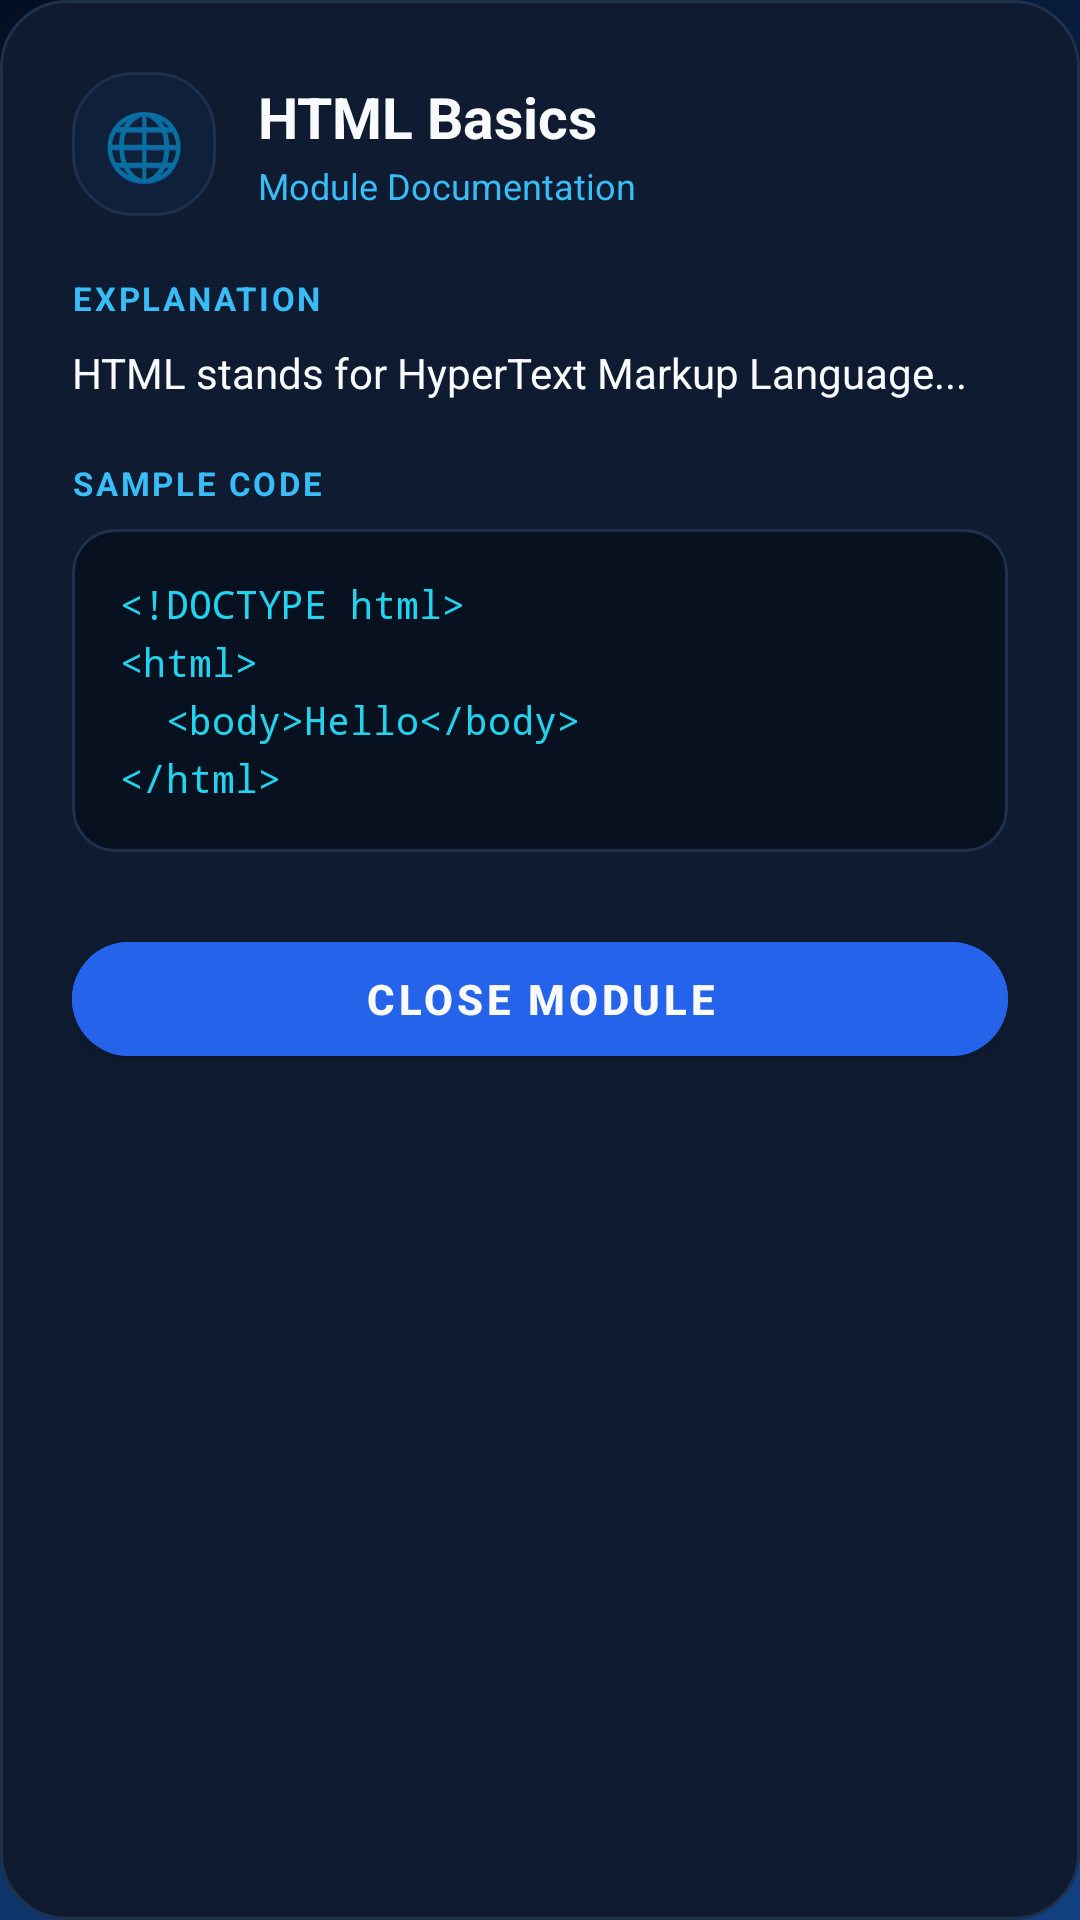

Here is an Android app screen rendered from its layout file. Give the layout XML and the strings, colors and styles it references.
<!-- AndroidManifest.xml: application theme Theme.DigiView -->
<!-- res/layout/dialog_lesson_detail.xml -->
<?xml version="1.0" encoding="utf-8"?>
<ScrollView
    xmlns:android="http://schemas.android.com/apk/res/android"
    xmlns:app="http://schemas.android.com/apk/res-auto"
    android:layout_width="match_parent"
    android:layout_height="wrap_content"
    android:background="@drawable/bg_card"
    android:fillViewport="true">

    <LinearLayout
        android:layout_width="match_parent"
        android:layout_height="wrap_content"
        android:orientation="vertical"
        android:padding="24dp">

        
        <LinearLayout
            android:layout_width="match_parent"
            android:layout_height="wrap_content"
            android:orientation="horizontal"
            android:gravity="center_vertical">

            <TextView
                android:id="@+id/tvLessonModalIcon"
                android:layout_width="48dp"
                android:layout_height="48dp"
                android:background="@drawable/bg_pill"
                android:gravity="center"
                android:text="🌐"
                android:textSize="22sp"
                android:layout_marginEnd="14dp" />

            <LinearLayout
                android:layout_width="0dp"
                android:layout_height="wrap_content"
                android:layout_weight="1"
                android:orientation="vertical">

                <TextView
                    android:id="@+id/tvLessonModalTitle"
                    android:layout_width="match_parent"
                    android:layout_height="wrap_content"
                    android:text="HTML Basics"
                    android:textColor="@color/text_white"
                    android:textSize="19sp"
                    android:textStyle="bold"
                    android:maxLines="2"
                    android:ellipsize="end" />

                <TextView
                    android:layout_width="wrap_content"
                    android:layout_height="wrap_content"
                    android:text="Module Documentation"
                    android:textColor="@color/cyan"
                    android:textSize="12sp"
                    android:layout_marginTop="2dp" />
            </LinearLayout>
        </LinearLayout>

        
        <TextView
            android:layout_width="wrap_content"
            android:layout_height="wrap_content"
            android:text="EXPLANATION"
            android:textColor="@color/cyan"
            android:textSize="11sp"
            android:textStyle="bold"
            android:letterSpacing="0.08"
            android:layout_marginTop="20dp"
            android:layout_marginBottom="8dp" />

        <TextView
            android:id="@+id/tvLessonModalExplanation"
            android:layout_width="match_parent"
            android:layout_height="wrap_content"
            android:text="HTML stands for HyperText Markup Language..."
            android:textColor="@color/text_white"
            android:textSize="14sp"
            android:lineSpacingExtra="5dp"
            android:maxLines="20" />

        
        <TextView
            android:layout_width="wrap_content"
            android:layout_height="wrap_content"
            android:text="SAMPLE CODE"
            android:textColor="@color/cyan"
            android:textSize="11sp"
            android:textStyle="bold"
            android:letterSpacing="0.08"
            android:layout_marginTop="20dp"
            android:layout_marginBottom="8dp" />

        <LinearLayout
            android:id="@+id/lessonModalCodeContainer"
            android:layout_width="match_parent"
            android:layout_height="wrap_content"
            android:background="@drawable/bg_code_container"
            android:orientation="vertical"
            android:padding="16dp">

            <TextView
                android:id="@+id/tvLessonModalCode"
                android:layout_width="match_parent"
                android:layout_height="wrap_content"
                android:text="&lt;!DOCTYPE html&gt;&#10;&lt;html&gt;&#10;  &lt;body&gt;Hello&lt;/body&gt;&#10;&lt;/html&gt;"
                android:textColor="@color/cyan_glow"
                android:textSize="13sp"
                android:fontFamily="monospace"
                android:lineSpacingExtra="4dp" />
        </LinearLayout>

        
        <com.google.android.material.button.MaterialButton
            android:id="@+id/btnLessonModalClose"
            android:layout_width="match_parent"
            android:layout_height="50dp"
            android:backgroundTint="@color/blue"
            android:text="Close Module"
            android:textColor="@color/text_white"
            android:textSize="14sp"
            android:textStyle="bold"
            app:cornerRadius="25dp"
            android:layout_marginTop="24dp" />

    </LinearLayout>
</ScrollView>
<!-- resources referenced by this layout -->
<resources>
  <color name="blue">#2563EB</color>
  <color name="cyan">#38BDF8</color>
  <color name="cyan_glow">#22D3EE</color>
  <color name="text_white">#F8FAFC</color>
  <!-- drawable bg_card (drawable) -->
  <?xml version="1.0" encoding="utf-8"?>
  <shape xmlns:android="http://schemas.android.com/apk/res/android"
      android:shape="rectangle">
      <solid android:color="@color/d_card" />
      <stroke
          android:width="1dp"
          android:color="@color/d_line" />
      <corners android:radius="22dp" />
  </shape>
  <!-- drawable bg_code_container (drawable) -->
  <?xml version="1.0" encoding="utf-8"?>
  <shape xmlns:android="http://schemas.android.com/apk/res/android"
      android:shape="rectangle">
      <corners android:radius="14dp" />
      <solid android:color="#071120" />
      <stroke
          android:width="1dp"
          android:color="#1E304C" />
  </shape>
  <!-- drawable bg_pill (drawable) -->
  <?xml version="1.0" encoding="utf-8"?>
  <shape xmlns:android="http://schemas.android.com/apk/res/android"
      android:shape="rectangle">
      <corners android:radius="20dp" />
      <solid android:color="#0F213A" />
      <stroke
          android:width="1dp"
          android:color="@color/d_line" />
  </shape>
  <style name="Theme.DigiView" parent="Theme.MaterialComponents.DayNight.NoActionBar">
          
          <item name="colorPrimary">@color/blue</item>
          <item name="colorPrimaryVariant">@color/blue_hover</item>
          <item name="colorOnPrimary">@color/text_white</item>
  
          
          <item name="colorSecondary">@color/cyan</item>
          <item name="colorSecondaryVariant">@color/cyan_glow</item>
          <item name="colorOnSecondary">@color/d_sidebar</item>
  
          
          <item name="android:statusBarColor">@color/d_top</item>
          <item name="android:navigationBarColor">@color/d_sidebar</item>
          <item name="android:windowBackground">@drawable/bg_gradient</item>
      </style>
  <color name="d_card">#0E1B30</color>
  <color name="d_line">#1E304C</color>
  <color name="blue_hover">#1D4ED8</color>
  <color name="d_sidebar">#060F1E</color>
  <color name="d_top">#071120</color>
  <!-- drawable bg_gradient (drawable) -->
  <?xml version="1.0" encoding="utf-8"?>
  <shape xmlns:android="http://schemas.android.com/apk/res/android"
      android:shape="rectangle">
      <gradient
          android:type="linear"
          android:angle="315"
          android:startColor="@color/d_bg_start"
          android:endColor="@color/d_bg_end" />
  </shape>
  <color name="d_bg_start">#050F23</color>
  <color name="d_bg_end">#124182</color>
</resources>
